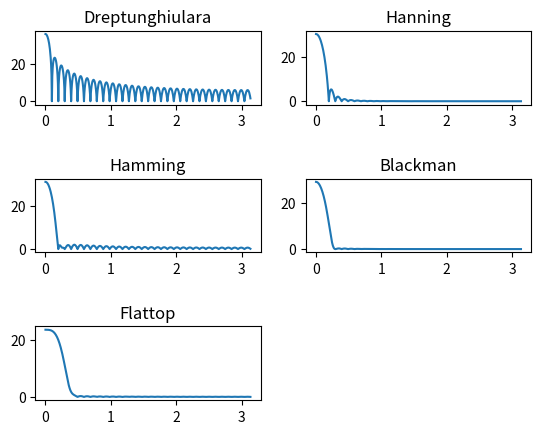

Here is the Python script that generated this plot: (Note: this script raises an exception after producing the figure.)
# Horjea Cosmin-Marian
# Grupa 343, Laborator 5, 16 Dec, ora 18:00

import numpy as np
import matplotlib.pyplot as plt
import scipy.signal as sig

# ex 1


def dreptunghiulara(N):
    return np.ones(N)


def hanning(N):
    return 0.5 * (1 - np.cos(2 * np.pi * np.arange(N) / N))


def hamming(N):
    return 0.54 - 0.46 * np.cos(2 * np.pi * np.arange(N) / N)


def blackman(N):
    return (
        0.42
        - 0.5 * np.cos(2 * np.pi * np.arange(N) / N)
        + 0.08 * np.cos(4 * np.pi * np.arange(N) / N)
    )


def flattop(N):
    return (
        0.22
        - 0.42 * np.cos(2 * np.pi * np.arange(N) / N)
        + 0.28 * np.cos(4 * np.pi * np.arange(N) / N)
        - 0.08 * np.cos(6 * np.pi * np.arange(N) / N)
        + 0.007 * np.cos(8 * np.pi * np.arange(N) / N)
    )


def sine(freq, time):
    return np.sin(2 * np.pi * freq * time)


N = 64
rectangle_window = dreptunghiulara(N)
hanning_window = hanning(N)
hamming_window = hamming(N)
blackman_window = blackman(N)
flattop_window = flattop(N)

windows = [
    (rectangle_window, "Dreptunghiulara"),
    (hanning_window, "Hanning"),
    (hamming_window, "Hamming"),
    (blackman_window, "Blackman"),
    (flattop_window, "Flattop"),
]

plt.subplots_adjust(hspace=1.0)

for i, (win, name) in enumerate(windows):
    w, h = sig.freqz(win)
    plt.subplot(3, 2, i + 1)
    plt.title(name)
    plt.plot(w, 20 * np.log10(np.abs(h) + 1))

plt.show()

# ex 2
f = open("trafic.csv", "r", encoding="utf-8-sig")
data = list(map(int, f.readlines()))

# a)
data_fft = np.abs(np.fft.fft(data))

plt.plot(data_fft)
plt.show()

# b)
# Un semnal este esationat o data la 3600 de secunde
# frecventa fs este de 1/3600
# frecventa de Nyquist este fs/2 => 1/7200
# 
# putem considera orele mai aglomerate din zi atunci cand oamenii merg/ies de la serviciu, deci orele 8 si 17 sunt mai aglomerate
# adica sunt doua ore de aglomeratie in fiecare zi
# care ar fi 1/12 din toate zilele esationate

cut_off = (1 / 3600) * (1 / 12)
cut_off_normalized = cut_off / (1/7200)
print(cut_off_normalized)

# c)
order = 5
rp = 5
butter_1, butter_2 = sig.butter(order, cut_off_normalized)
cheby_1, cheby_2 = sig.cheby1(order, rp, cut_off_normalized)

# d)
plt.subplots_adjust(hspace=1.0)

w,h = sig.freqz(butter_1,butter_2)
plt.subplot(3,1,1)
plt.title("Butterworth")
plt.plot(w,20*np.log10(abs(h)+1))
w,h = sig.freqz(cheby_1,cheby_2)
plt.subplot(3,1,2)
plt.title("Chebyshev")
plt.plot(w,20*np.log10(abs(h)+1))
plt.show()

#e)


data_butter = sig.filtfilt(butter_1, butter_2, data)
data_cheby = sig.filtfilt(cheby_1, cheby_2, data)

# alegem doar 200 de esantioane
plt.plot(data[0:200])
plt.plot(data_cheby[0:200])
plt.plot(data_butter[0:200])
plt.legend(["Original", "Chebyshev", "Butter"])


# f

for order in [3,4,5,6]:
    butter_1, butter_2 = sig.butter(order, cut_off_normalized)
    cheby_1, cheby_2 = sig.cheby1(order, rp, cut_off_normalized)
    data_butter = sig.filtfilt(butter_1, butter_2, data)
    data_cheby = sig.filtfilt(cheby_1, cheby_2, data)
    plt.subplot(2, 2, order-2)
    plt.title("Butterworth order: " + str(order))
    plt.plot(data[0:200])
    plt.plot(data_butter[0:200])
    plt.plot(data_cheby[0:200])
    plt.legend(["Original","Butter", "Chebyshev"])
plt.show()

# ordinul 5 pare sa produca resultatele cele mai bune
order = 5

for (i,rp) in enumerate([3,5,7,9]):
    cheby_1, cheby_2 = sig.cheby1(order, rp, cut_off_normalized)
    data_cheby = sig.filtfilt(cheby_1, cheby_2, data)   
    plt.subplot(2, 2, i+1)
    plt.title("Chebyshev rp: " + str(rp))
    plt.plot(data[0:200])
    plt.plot(data_cheby[0:200])
    plt.legend(["Original","Chebyshev"])
plt.show()

#pentru parametrul rp, valuare 7 pare sa produca resultatele cele mai bune
